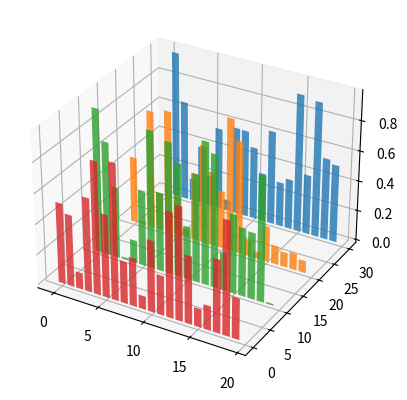

Write the Python code that produced this figure.
# *********************************************************************************************************************
  
  # File Name 	:   CSLAB_PHYSICIAN_ATTRITION_PREDICTION_V1
  # Purpose 	:   A Program in Python For Predicting Physician Attrition Usecase
  # Author	:   Deepsphere.ai
  # Reviewer 	:   Jothi Periasamy
  # Date 	:   10/26/2022
  # Version	:   1.0	
  
# ***********************************************************************************************************************

## Program Description : Program For Predicting Physician Attrition Usecase in Python

## Python Development Environment & Runtime - Python, Anaconda

from mpl_toolkits.mplot3d import Axes3D

import matplotlib.pyplot as vAR_plt

import numpy as vAR_np

vAR_CSLAB_fig = vAR_plt.figure()

vAR_CSLAB_ax = vAR_CSLAB_fig.add_subplot(111, projection='3d')

for vAR_CSLAB_c, vAR_CSLAB_z in zip(['r', 'g', 'b', 'y'], [30, 20, 10, 0]):

    vAR_CSLAB_xs = vAR_np.arange(20)
    
    vAR_CSLAB_ys = vAR_np.random.rand(20)

    vAR_CSLAB_cs = [vAR_CSLAB_c] * len(vAR_CSLAB_xs)
    
    vAR_CSLAB_cs[0] = 'vAR_CSLAB_c'
    
    vAR_CSLAB_ax.bar(vAR_CSLAB_xs, vAR_CSLAB_ys, zs=vAR_CSLAB_z, zdir='y', alpha=0.8)

vAR_plt.show()

# ****************************************************************************************************************************
#   Disclaimer.

# We are providing this code block strictly for learning and researching, this is not a production
# ready code. We have no liability on this particular code under any circumstances; users should use
# this code on their own risk. All software, hardware and othr products that are referenced in these 
# materials belong to the respective vendor who developed or who owns this product.

# ****************************************************************************************************************************